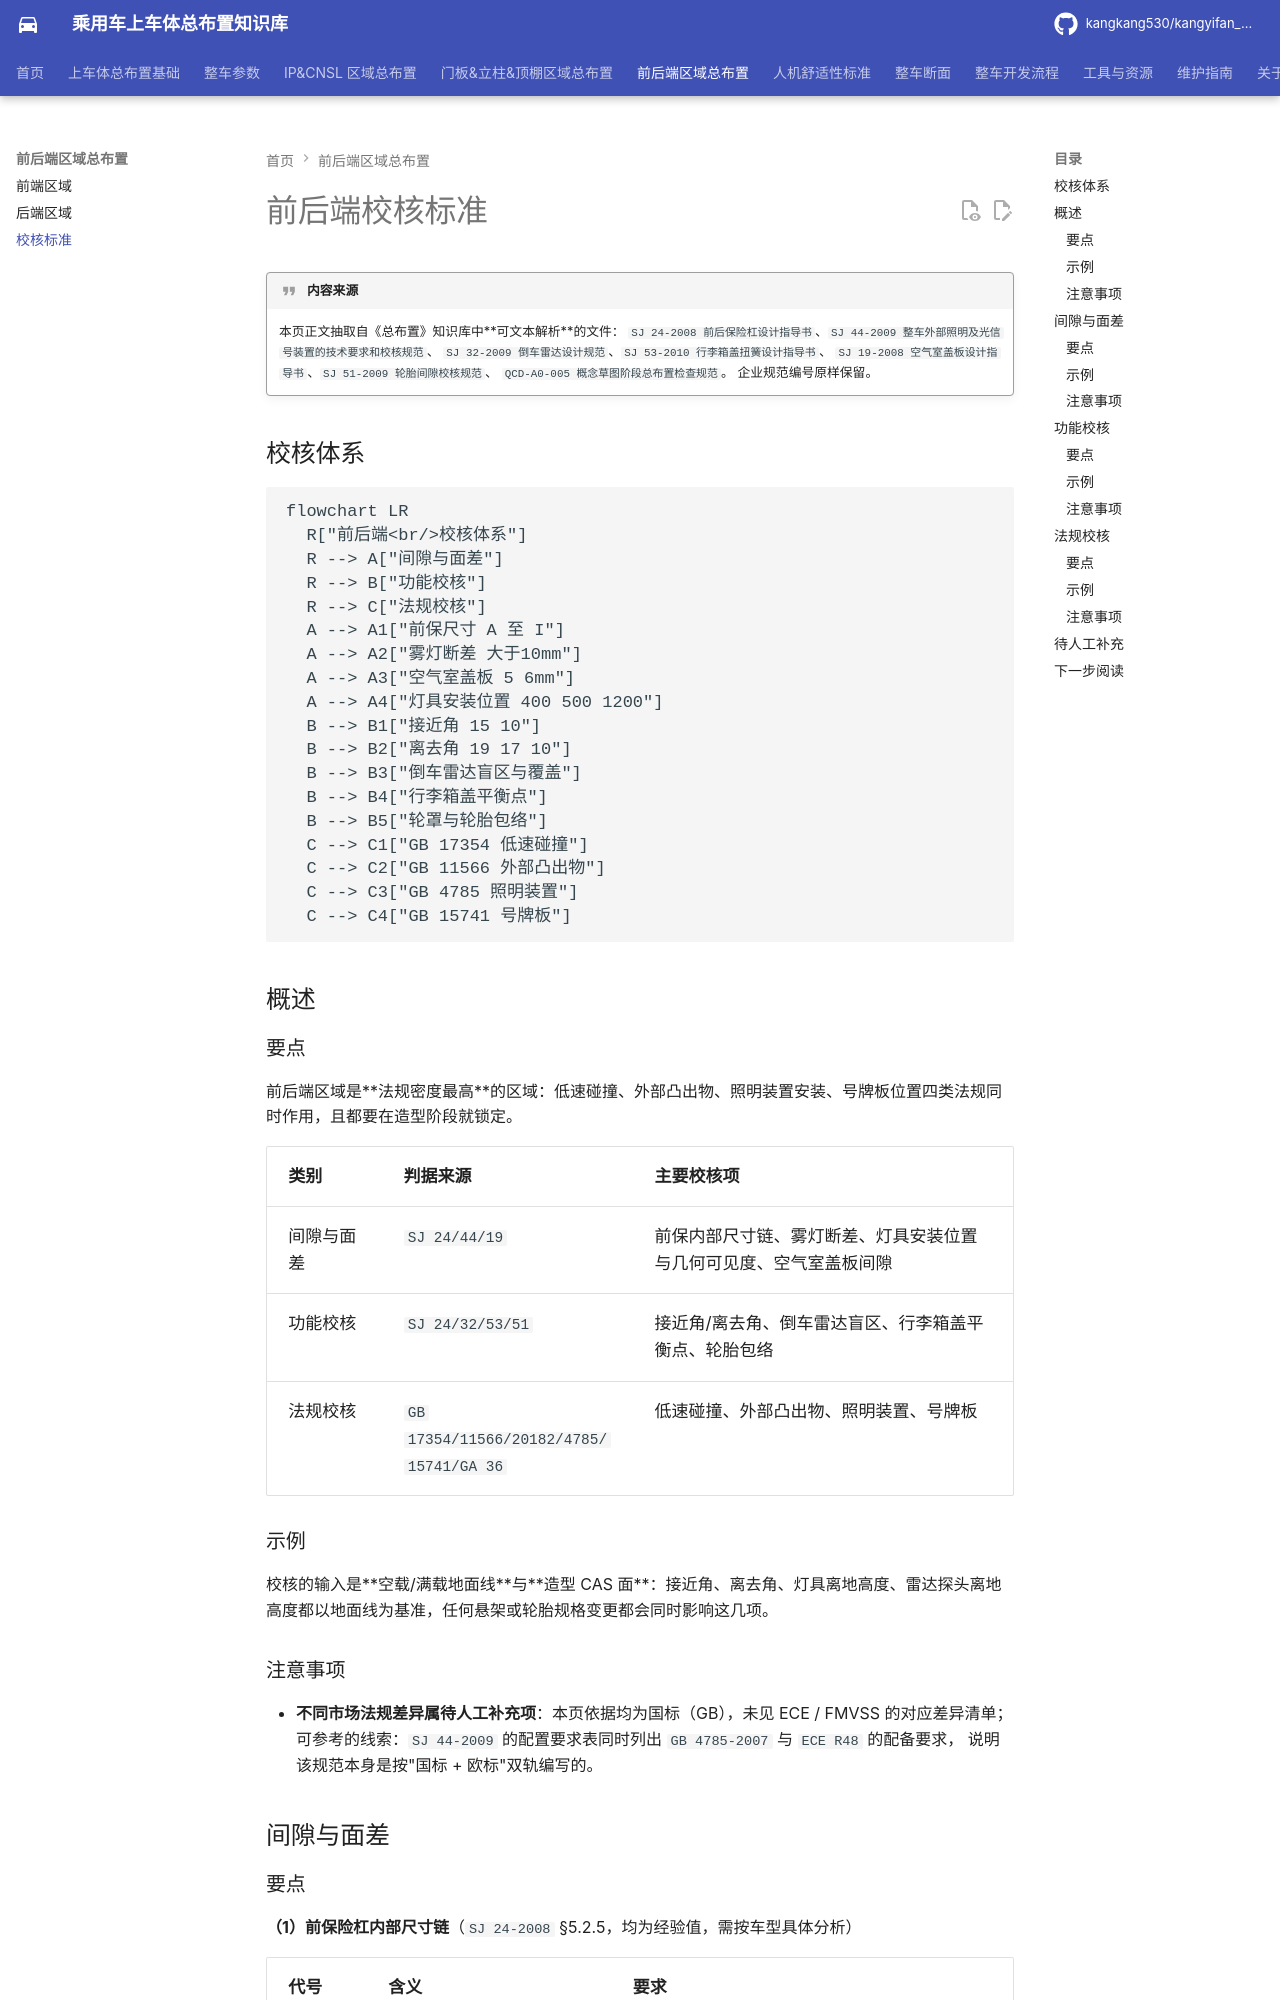

repository: kangkang530/kangyifan_pkg · page: front-rear/check/index.html · generator: mkdocs

# 前后端校核标准

!!! quote "内容来源"
    本页正文抽取自《总布置》知识库中**可文本解析**的文件：
    `SJ 24-2008 前后保险杠设计指导书`、`SJ 44-2009 整车外部照明及光信号装置的技术要求和校核规范`、
    `SJ 32-2009 倒车雷达设计规范`、`SJ 53-2010 行李箱盖扭簧设计指导书`、
    `SJ 19-2008 空气室盖板设计指导书`、`SJ 51-2009 轮胎间隙校核规范`、
    `QCD-A0-005 概念草图阶段总布置检查规范`。
    企业规范编号原样保留。

## 校核体系

```mermaid
flowchart LR
  R["前后端<br/>校核体系"]
  R --> A["间隙与面差"]
  R --> B["功能校核"]
  R --> C["法规校核"]
  A --> A1["前保尺寸 A 至 I"]
  A --> A2["雾灯断差 大于10mm"]
  A --> A3["空气室盖板 5 6mm"]
  A --> A4["灯具安装位置 400 500 1200"]
  B --> B1["接近角 15 10"]
  B --> B2["离去角 19 17 10"]
  B --> B3["倒车雷达盲区与覆盖"]
  B --> B4["行李箱盖平衡点"]
  B --> B5["轮罩与轮胎包络"]
  C --> C1["GB 17354 低速碰撞"]
  C --> C2["GB 11566 外部凸出物"]
  C --> C3["GB 4785 照明装置"]
  C --> C4["GB 15741 号牌板"]
```

## 概述

### 要点

前后端区域是**法规密度最高**的区域：低速碰撞、外部凸出物、照明装置安装、号牌板位置四类法规同时作用，且都要在造型阶段就锁定。

| 类别 | 判据来源 | 主要校核项 |
|---|---|---|
| 间隙与面差 | `SJ 24/44/19` | 前保内部尺寸链、雾灯断差、灯具安装位置与几何可见度、空气室盖板间隙 |
| 功能校核 | `SJ 24/32/53/51` | 接近角/离去角、倒车雷达盲区、行李箱盖平衡点、轮胎包络 |
| 法规校核 | `GB 17354/11566/20182/4785/15741/GA 36` | 低速碰撞、外部凸出物、照明装置、号牌板 |
